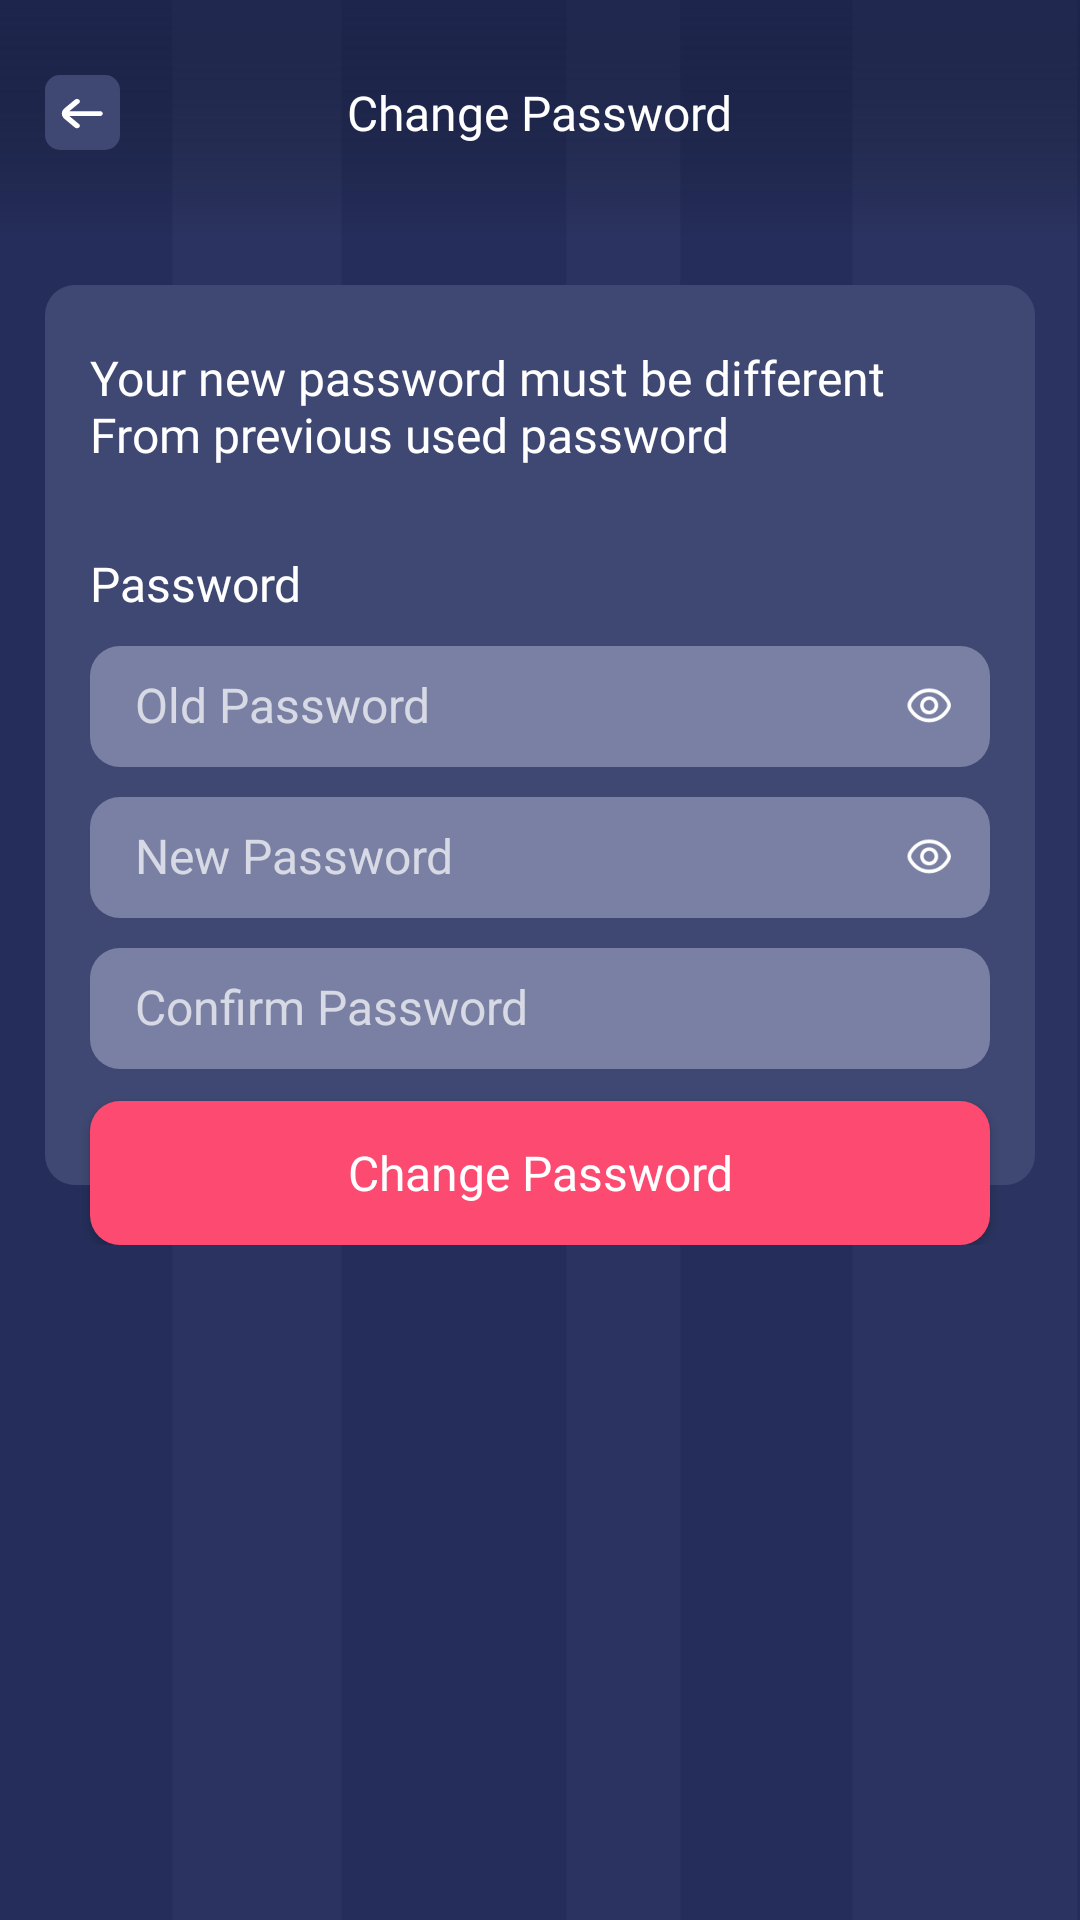

Android layout source for this screen:
<!-- AndroidManifest.xml: application theme Theme.MyApplication -->
<!-- res/layout/activity_change_password.xml -->
<?xml version="1.0" encoding="utf-8"?>
<RelativeLayout xmlns:android="http://schemas.android.com/apk/res/android"
    xmlns:app="http://schemas.android.com/apk/res-auto"
    xmlns:tools="http://schemas.android.com/tools"
    android:layout_width="match_parent"
    android:layout_height="match_parent"
    android:id="@+id/rootLayout"
    android:background="@drawable/main_bg"
    tools:context=".ui.common.ChangePasswordActivity">


    <RelativeLayout
        android:id="@+id/rlTop"
        android:layout_width="match_parent"
        android:layout_height="wrap_content"
        android:padding="@dimen/dim15">

        <LinearLayout
            android:id="@+id/backll"
            android:layout_width="wrap_content"
            android:layout_height="wrap_content"
            android:layout_alignParentStart="true"
            android:gravity="top"
            android:paddingStart="0dp"
            android:paddingTop="@dimen/dim10"
            android:paddingEnd="@dimen/dim10">

            <include layout="@layout/back_button" />
        </LinearLayout>

        <TextView
            android:id="@+id/tv_skip"
            android:layout_width="wrap_content"
            android:layout_height="wrap_content"
            android:layout_centerInParent="true"
            android:layout_centerVertical="true"
            android:fontFamily="@font/rubik_medium"
            android:paddingTop="@dimen/dim10"
            android:text="@string/change_password"
            android:textColor="@color/white"
            android:textSize="@dimen/sp16" />

    </RelativeLayout>


    <RelativeLayout
        android:id="@+id/rv_form"
        android:layout_width="match_parent"
        android:layout_height="320dp"
        android:layout_below="@+id/rlTop"
        android:layout_marginStart="@dimen/dim15"
        android:layout_marginTop="@dimen/dim30"
        android:layout_marginEnd="@dimen/dim15">

        <LinearLayout
            android:layout_width="match_parent"
            android:layout_height="300dp"
            android:background="@drawable/round_light_theme_bg"
            android:orientation="vertical"
            android:padding="@dimen/dim15"
            android:weightSum="7"
            >

            <TextView
                android:layout_width="wrap_content"
                android:layout_height="0dp"
                android:layout_weight="2"
                android:layout_marginTop="@dimen/dim5"
                android:fontFamily="@font/rubik_regular"
                android:paddingStart="0dp"
                android:paddingEnd="@dimen/dim30"
                android:text="@string/change_password_txt"
                android:textColor="@color/white"
                android:textSize="@dimen/sp16" />

            <TextView
                android:layout_width="wrap_content"
                android:layout_height="0dp"
                android:layout_weight="0.7"
                android:gravity="bottom"
                android:fontFamily="@font/rubik_medium"
                android:text="@string/password"
                android:textColor="@color/white"
                android:textSize="@dimen/sp16" />

            <RelativeLayout
                android:layout_width="match_parent"
                android:layout_height="0dp"
                android:layout_weight="1.2"
                android:layout_marginTop="@dimen/dim10"
                android:background="@drawable/round_edittext_background"
                android:paddingStart="@dimen/dim10"
                android:paddingEnd="@dimen/dim10">

                <EditText
                    android:id="@+id/et_old_password"
                    android:layout_width="match_parent"
                    android:layout_height="wrap_content"
                    android:layout_alignParentStart="true"
                    android:layout_centerVertical="true"
                    android:layout_toStartOf="@+id/eyeLayoutOld"
                    android:background="@null"
                    android:hint="@string/old_password"
                    android:inputType="textPassword"
                    android:paddingStart="@dimen/dim5"
                    android:paddingTop="@dimen/dim10"
                    android:paddingEnd="1dp"
                    android:paddingBottom="@dimen/dim10"
                    android:textColor="@color/white"
                    android:textColorHint="@color/white_alpha"
                    android:textSize="@dimen/sp16" />


                <LinearLayout
                    android:id="@+id/eyeLayoutOld"
                    android:layout_width="50sp"
                    android:layout_height="wrap_content"
                    android:layout_alignParentEnd="true"
                    android:layout_centerVertical="true"
                    android:gravity="end">

                    <ImageView
                        android:id="@+id/eyeImageOld"
                        android:layout_width="20dp"
                        android:layout_height="20dp"
                        android:src="@drawable/eye_show" />

                </LinearLayout>
            </RelativeLayout>


            <RelativeLayout
                android:layout_width="match_parent"
                android:layout_height="0dp"
                android:layout_weight="1.2"
                android:layout_marginTop="@dimen/dim10"
                android:background="@drawable/round_edittext_background"
                android:paddingStart="@dimen/dim10"
                android:paddingEnd="@dimen/dim10">

                <EditText
                    android:id="@+id/et_password"
                    android:layout_width="match_parent"
                    android:layout_height="wrap_content"
                    android:layout_alignParentStart="true"
                    android:layout_centerVertical="true"
                    android:layout_toStartOf="@+id/eyeLayout"
                    android:background="@null"
                    android:hint="@string/new_password"
                    android:inputType="textPassword"
                    android:paddingStart="@dimen/dim5"
                    android:paddingTop="@dimen/dim10"
                    android:paddingEnd="1dp"
                    android:paddingBottom="@dimen/dim10"
                    android:textColor="@color/white"
                    android:textColorHint="@color/white_alpha"
                    android:textSize="@dimen/sp16" />


                <LinearLayout
                    android:id="@+id/eyeLayout"
                    android:layout_width="50sp"
                    android:layout_height="wrap_content"
                    android:layout_alignParentEnd="true"
                    android:layout_centerVertical="true"
                    android:gravity="end">

                    <ImageView
                        android:id="@+id/eyeImage"
                        android:layout_width="20dp"
                        android:layout_height="20dp"
                        android:src="@drawable/eye_show" />

                </LinearLayout>
            </RelativeLayout>




            <RelativeLayout
                android:layout_width="match_parent"
                android:layout_height="0dp"
                android:layout_weight="1.2"
                android:layout_marginTop="@dimen/dim10"
                android:background="@drawable/round_edittext_background"
                android:paddingStart="@dimen/dim10"
                android:paddingEnd="@dimen/dim10">

                <EditText
                    android:id="@+id/et_confirm_password"
                    android:layout_width="match_parent"
                    android:layout_height="wrap_content"
                    android:layout_alignParentStart="true"
                    android:layout_centerVertical="true"
                    android:background="@null"
                     android:hint="@string/confirm_password"
                    android:inputType="textPassword"
                    android:paddingStart="@dimen/dim5"
                    android:paddingTop="@dimen/dim10"
                    android:paddingEnd="1dp"
                    android:paddingBottom="@dimen/dim10"
                    android:textColor="@color/white"
                    android:textColorHint="@color/white_alpha"
                    android:textSize="@dimen/sp16" />


            </RelativeLayout>


         </LinearLayout>


        <Button
            android:id="@+id/btnChangePassword"
            android:layout_width="match_parent"
            android:layout_height="wrap_content"
            android:layout_alignParentBottom="true"
            android:layout_marginStart="@dimen/dim15"
            android:layout_marginEnd="@dimen/dim15"
            android:background="@drawable/round_red_background"
            android:fontFamily="@font/rubik_semibold"
            android:text="@string/change_password"
            android:textAllCaps="false"
            android:textColor="@color/white"
            android:textSize="@dimen/sp16" />
    </RelativeLayout>


</RelativeLayout>
<!-- res/layout/back_button.xml (included above) -->
<?xml version="1.0" encoding="utf-8"?>
<androidx.constraintlayout.widget.ConstraintLayout
    xmlns:android="http://schemas.android.com/apk/res/android"
    xmlns:app="http://schemas.android.com/apk/res-auto"
    android:layout_width="wrap_content"
    android:layout_height="wrap_content">

    <ImageView
        android:id="@+id/ic_back_img"
        android:layout_width="@dimen/dim25"
        android:layout_height="@dimen/dim25"
        android:src="@drawable/back_arrow"
        app:layout_constraintEnd_toEndOf="parent"
        app:layout_constraintBottom_toBottomOf="parent"
        app:layout_constraintStart_toStartOf="parent"
        app:layout_constraintTop_toTopOf="parent" />
</androidx.constraintlayout.widget.ConstraintLayout>
<!-- resources referenced by this layout -->
<resources>
  <color name="white">#FFFFFFFF</color>
  <color name="white_alpha">#B3FFFFFF</color>
  <dimen name="dim10">10dp</dimen>
  <dimen name="dim15">15dp</dimen>
  <dimen name="dim25">25dp</dimen>
  <dimen name="dim30">30dp</dimen>
  <dimen name="dim5">5dp</dimen>
  <dimen name="sp16">16sp</dimen>
  <!-- drawable back_arrow: png bitmap (drawable-hdpi, 1185 bytes) -->
  <!-- drawable eye_show: png bitmap (drawable-hdpi, 913 bytes) -->
  <!-- drawable main_bg: png bitmap (drawable-hdpi, 30022 bytes) -->
  <!-- drawable round_edittext_background (drawable) -->
  <?xml version="1.0" encoding="utf-8"?>
  <shape android:shape="rectangle" xmlns:android="http://schemas.android.com/apk/res/android">
  <corners android:radius="@dimen/dim10"/>
  <solid android:color="@color/edit_bg_color"/>
  </shape>
  <!-- drawable round_light_theme_bg (drawable) -->
  <?xml version="1.0" encoding="utf-8"?>
  <shape android:shape="rectangle" xmlns:android="http://schemas.android.com/apk/res/android">
  <corners android:radius="@dimen/dim10"/>
  <solid android:color="@color/theme_light_blue_color"/>
  </shape>
  <!-- drawable round_red_background (drawable) -->
  <?xml version="1.0" encoding="utf-8"?>
  <shape android:shape="rectangle" xmlns:android="http://schemas.android.com/apk/res/android">
  <corners android:radius="@dimen/dim10"/>
  <solid android:color="@color/accent_color"/>
  </shape>
  <string name="change_password">Change Password</string>
  <string name="change_password_txt">Your new password must be different From previous used password</string>
  <string name="confirm_password">Confirm Password</string>
  <string name="new_password">New Password</string>
  <string name="old_password">Old Password</string>
  <string name="password">Password</string>
  <style name="Theme.MyApplication" parent="Theme.AppCompat.DayNight.NoActionBar">
          <item name="android:windowDisablePreview">true</item>
          <item name="android:windowFullscreen">false</item>
          
          <item name="colorPrimary">@color/theme_blue_color</item>
          <item name="colorPrimaryVariant">@color/theme_blue_color</item>
          <item name="colorOnPrimary">@color/theme_blue_color</item>
          <item name="colorAccent">@color/white</item>
  
          
          
          
          <item name="android:statusBarColor" tools:targetApi="l">?attr/colorPrimaryVariant</item>
          
      </style>
  <color name="edit_bg_color">#7980A3</color>
  <color name="theme_light_blue_color">#3f4872</color>
  <color name="accent_color">#FC4A71</color>
  <color name="theme_blue_color">#252E5A</color>
</resources>
